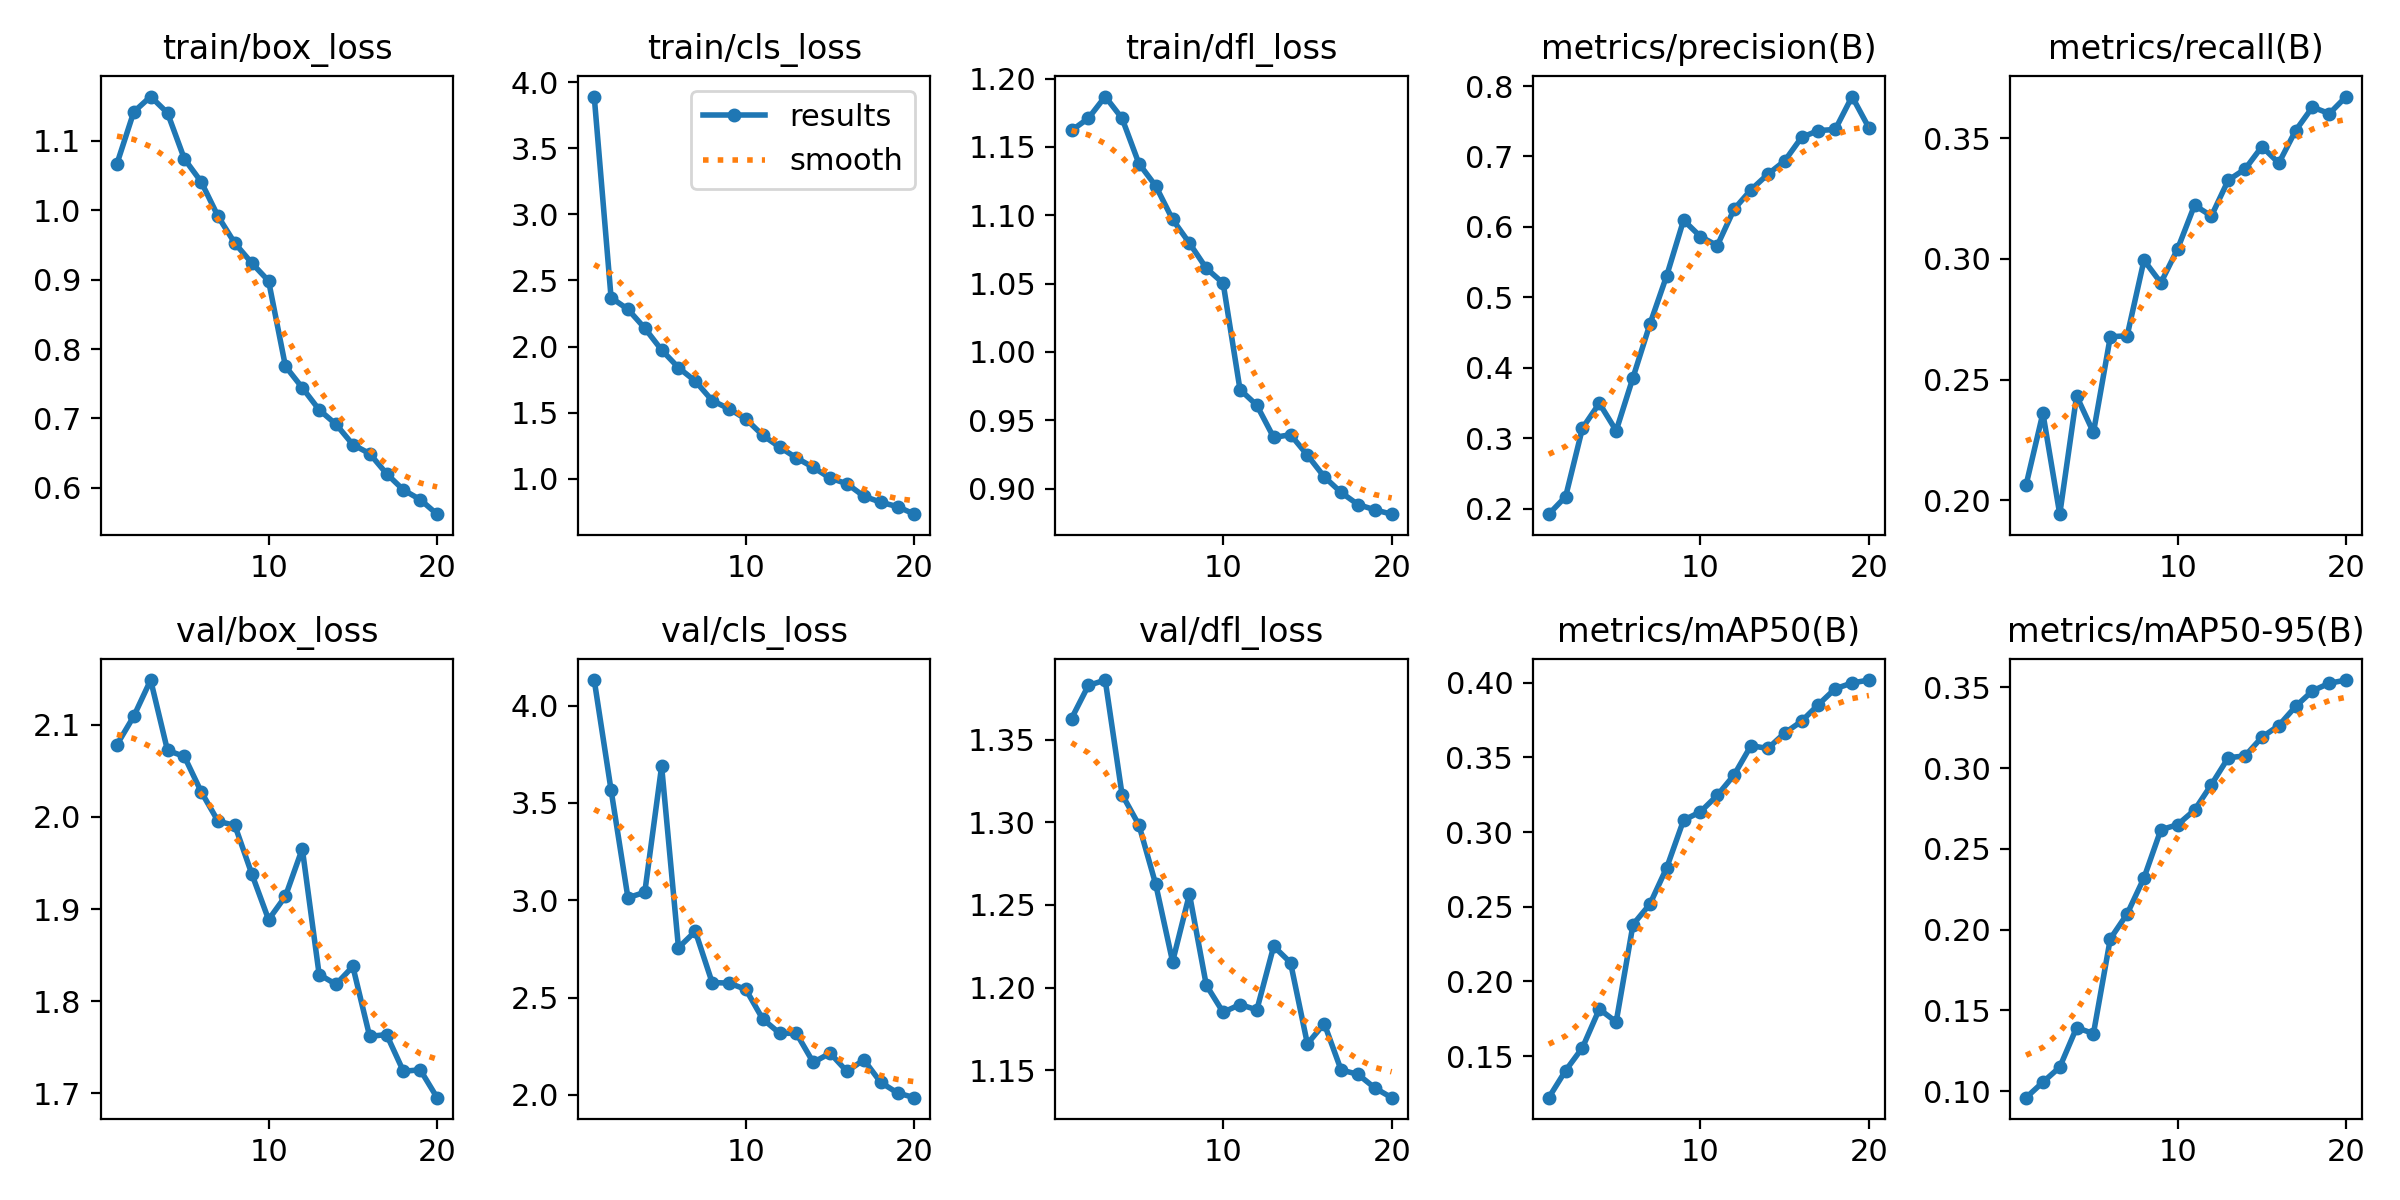

The table this chart was drawn from, first rows:
epoch, time, train/box_loss, train/cls_loss, train/dfl_loss, metrics/precision(B), metrics/recall(B), metrics/mAP50(B), metrics/mAP50-95(B), val/box_loss, val/cls_loss, val/dfl_loss, lr/pg0, lr/pg1, lr/pg2
1, 374.5, 1.067, 3.891, 1.162, 0.1924, 0.2063, 0.1223, 0.09604, 2.078, 4.131, 1.363, 0.0002556, 0.0002556, 0.0002556
2, 766.1, 1.142, 2.369, 1.171, 0.2173, 0.2361, 0.1404, 0.1056, 2.109, 3.566, 1.383, 0.0004866, 0.0004866, 0.0004866
3, 1147, 1.164, 2.282, 1.187, 0.3146, 0.1943, 0.1557, 0.1149, 2.148, 3.013, 1.386, 0.0006922, 0.0006922, 0.0006922
4, 1519, 1.14, 2.139, 1.171, 0.3498, 0.2432, 0.1815, 0.1394, 2.072, 3.041, 1.317, 0.0006548, 0.0006548, 0.0006548
5, 1886, 1.074, 1.974, 1.138, 0.3108, 0.2281, 0.1729, 0.1357, 2.065, 3.688, 1.298, 0.0006167, 0.0006167, 0.0006167
6, 2257, 1.041, 1.84, 1.121, 0.3864, 0.2677, 0.2381, 0.1944, 2.027, 2.756, 1.262, 0.0005787, 0.0005787, 0.0005787
7, 2634, 0.9911, 1.738, 1.097, 0.462, 0.2682, 0.2517, 0.2098, 1.995, 2.84, 1.216, 0.0005406, 0.0005406, 0.0005406
8, 3019, 0.9523, 1.591, 1.08, 0.5309, 0.2994, 0.2762, 0.2321, 1.991, 2.577, 1.257, 0.0005025, 0.0005025, 0.0005025
9, 3400, 0.9239, 1.529, 1.061, 0.6096, 0.2901, 0.3079, 0.2618, 1.938, 2.575, 1.201, 0.0004645, 0.0004645, 0.0004645
10, 3782, 0.8981, 1.452, 1.05, 0.5864, 0.3042, 0.3135, 0.265, 1.888, 2.542, 1.185, 0.0004264, 0.0004264, 0.0004264
11, 4161, 0.7752, 1.329, 0.9725, 0.5736, 0.3222, 0.3246, 0.274, 1.914, 2.39, 1.19, 0.0003883, 0.0003883, 0.0003883
12, 4531, 0.7443, 1.24, 0.961, 0.6253, 0.3177, 0.3382, 0.2898, 1.965, 2.317, 1.187, 0.0003503, 0.0003503, 0.0003503
13, 4905, 0.7125, 1.158, 0.9374, 0.6527, 0.3326, 0.3578, 0.3064, 1.829, 2.316, 1.225, 0.0003122, 0.0003122, 0.0003122
14, 5279, 0.6917, 1.086, 0.9395, 0.6748, 0.3372, 0.3559, 0.3076, 1.818, 2.167, 1.215, 0.0002741, 0.0002741, 0.0002741
15, 5652, 0.6624, 1.005, 0.9245, 0.6937, 0.3465, 0.3662, 0.3191, 1.838, 2.215, 1.166, 0.0002361, 0.0002361, 0.0002361
16, 6028, 0.6494, 0.9619, 0.9086, 0.7271, 0.3397, 0.3741, 0.3263, 1.762, 2.12, 1.178, 0.000198, 0.000198, 0.000198
17, 6419, 0.6205, 0.8682, 0.8972, 0.7368, 0.3531, 0.3852, 0.3382, 1.764, 2.181, 1.15, 0.00016, 0.00016, 0.00016
18, 6830, 0.5971, 0.8222, 0.8884, 0.7383, 0.3628, 0.3959, 0.3478, 1.724, 2.065, 1.148, 0.0001219, 0.0001219, 0.0001219
19, 7215, 0.5831, 0.789, 0.8845, 0.7851, 0.3601, 0.3997, 0.3526, 1.726, 2.01, 1.139, 8.3821e-05, 8.3821e-05, 8.3821e-05
20, 7604, 0.5622, 0.7319, 0.8813, 0.7407, 0.3672, 0.4017, 0.3545, 1.695, 1.986, 1.133, 4.57555e-05, 4.57555e-05, 4.57555e-05
